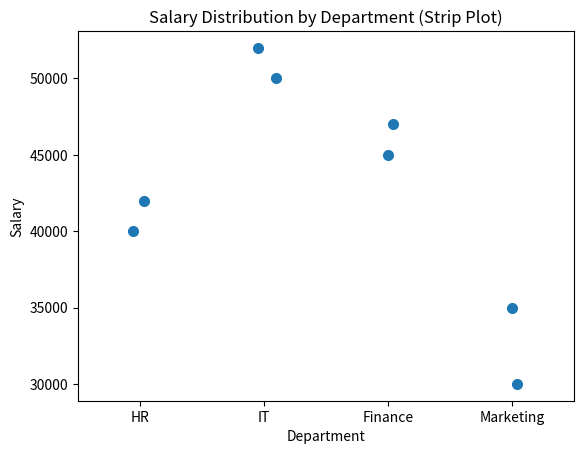

Write Python code to recreate this figure.
import seaborn as sns
import matplotlib.pyplot as plt

# Sample data
data = {
    'Department': ['HR', 'HR', 'IT', 'IT', 'Finance', 'Finance', 'Marketing', 'Marketing'],
    'Salary': [40000, 42000, 50000, 52000, 45000, 47000, 30000, 35000]
}

# Strip plot
sns.stripplot(x='Department', y='Salary', data=data, size=8, jitter=True)

plt.title("Salary Distribution by Department (Strip Plot)")
plt.xlabel("Department")
plt.ylabel("Salary")
plt.show()
